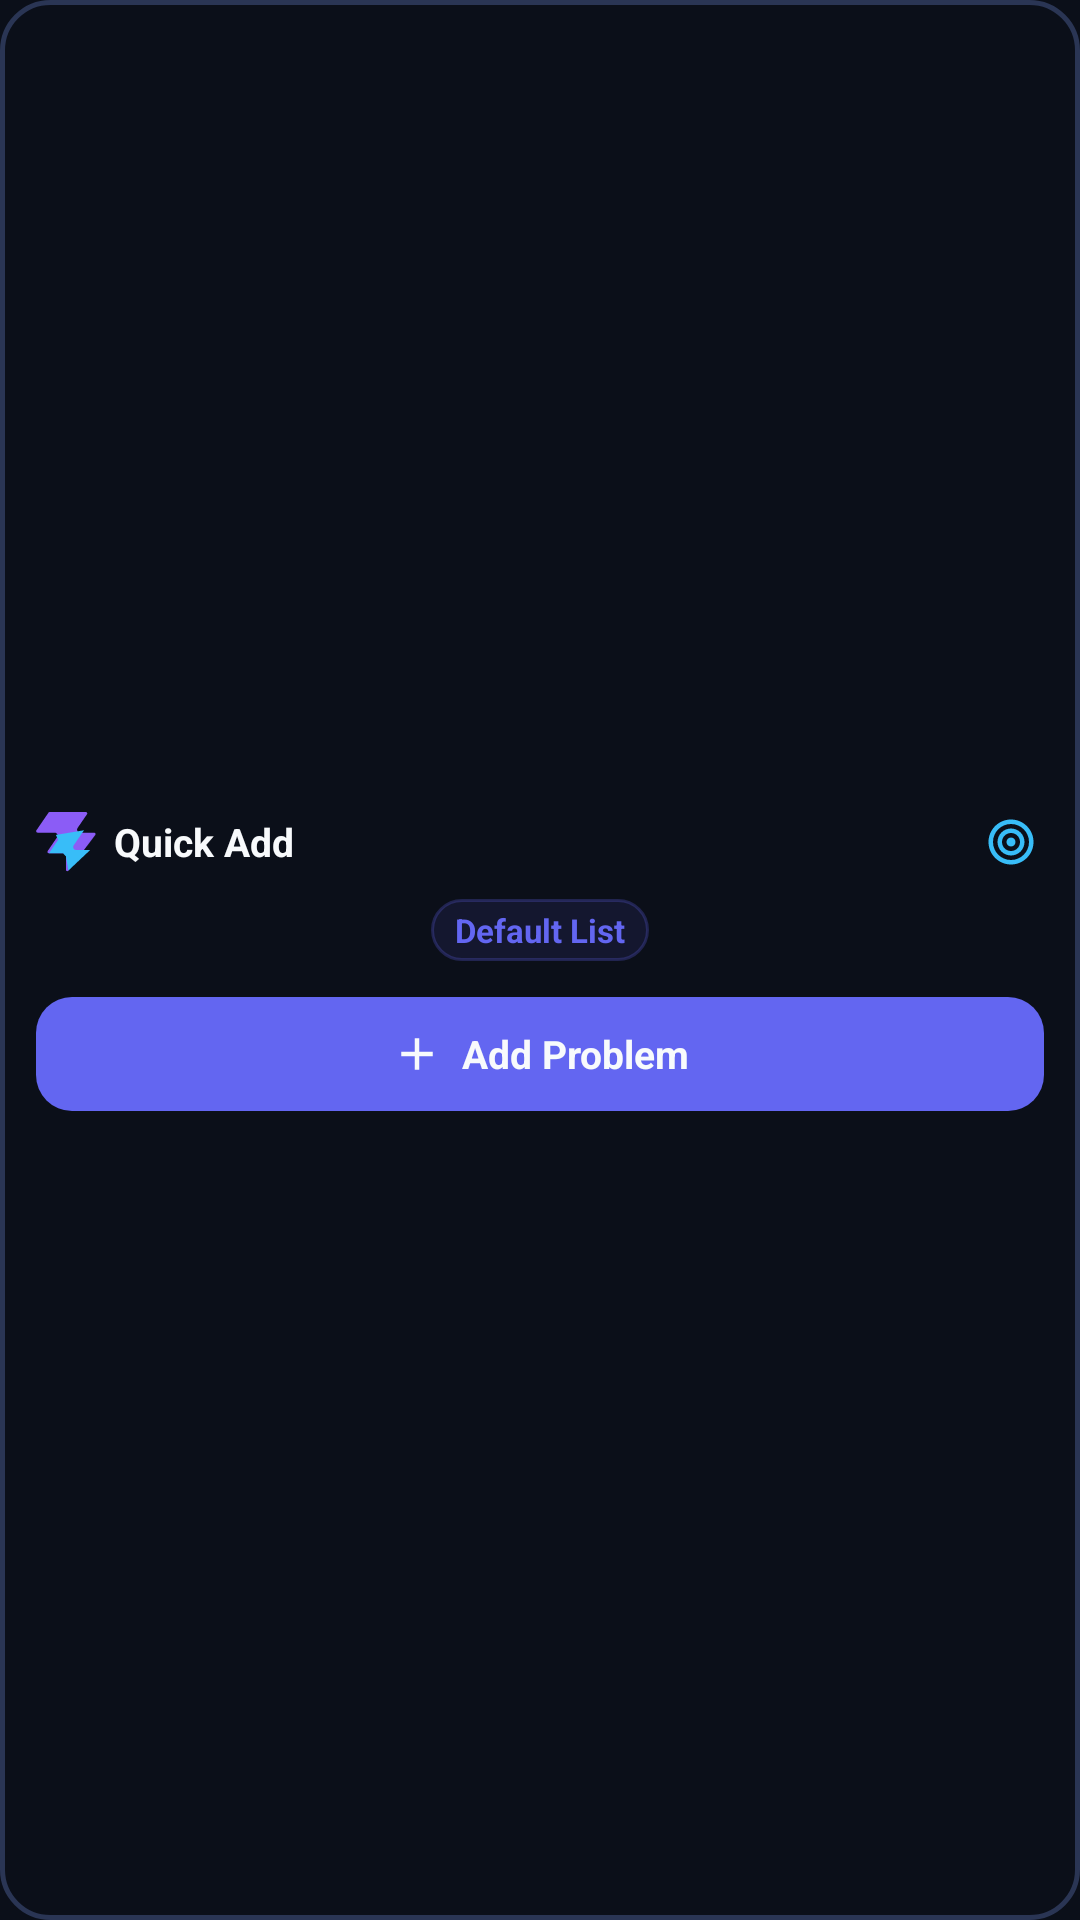

This screen was rendered from an Android layout file. Write that file and the resources it references.
<!-- AndroidManifest.xml: application theme Theme.CodeSync -->
<!-- res/layout/widget_quick_add.xml -->
<?xml version="1.0" encoding="utf-8"?>
<LinearLayout xmlns:android="http://schemas.android.com/apk/res/android"
    android:id="@+id/widget_root"
    android:layout_width="match_parent"
    android:layout_height="match_parent"
    android:orientation="vertical"
    android:background="@drawable/bg_widget"
    android:padding="12dp"
    android:gravity="center">

    
    <LinearLayout
        android:layout_width="match_parent"
        android:layout_height="wrap_content"
        android:orientation="horizontal"
        android:gravity="center_vertical"
        android:layout_marginBottom="8dp">

        <ImageView
            android:layout_width="20dp"
            android:layout_height="20dp"
            android:src="@drawable/codesync_logo"
            android:contentDescription="@string/app_name" />

        <TextView
            android:layout_width="0dp"
            android:layout_height="wrap_content"
            android:layout_weight="1"
            android:layout_marginStart="6dp"
            android:text="Quick Add"
            android:textColor="@color/text_white"
            android:textSize="13sp"
            android:textStyle="bold" />

        <ImageView
            android:id="@+id/btn_config"
            android:layout_width="22dp"
            android:layout_height="22dp"
            android:padding="2dp"
            android:src="@drawable/ic_target"
            android:contentDescription="Select List" />
    </LinearLayout>

    
    <TextView
        android:id="@+id/tv_target_list"
        android:layout_width="wrap_content"
        android:layout_height="wrap_content"
        android:background="@drawable/bg_pill_topic"
        android:paddingStart="8dp"
        android:paddingEnd="8dp"
        android:paddingTop="3dp"
        android:paddingBottom="3dp"
        android:text="Default List"
        android:textColor="@color/primary"
        android:textSize="11sp"
        android:textStyle="bold"
        android:maxLines="1"
        android:ellipsize="end"
        android:layout_marginBottom="12dp" />

    
    <LinearLayout
        android:id="@+id/btn_add_action"
        android:layout_width="match_parent"
        android:layout_height="wrap_content"
        android:background="@drawable/btn_primary"
        android:gravity="center"
        android:orientation="horizontal"
        android:paddingTop="10dp"
        android:paddingBottom="10dp"
        android:paddingStart="12dp"
        android:paddingEnd="12dp">

        <ImageView
            android:layout_width="18dp"
            android:layout_height="18dp"
            android:src="@drawable/ic_add"
            android:contentDescription="@string/widget_btn_add" />

        <TextView
            android:layout_width="wrap_content"
            android:layout_height="wrap_content"
            android:layout_marginStart="6dp"
            android:text="Add Problem"
            android:textColor="@color/text_white"
            android:textSize="13sp"
            android:textStyle="bold" />
    </LinearLayout>

</LinearLayout>
<!-- resources referenced by this layout -->
<resources>
  <color name="primary">#6366F1</color>
  <color name="text_white">#F8FAFC</color>
  <!-- drawable bg_pill_topic (drawable) -->
  <?xml version="1.0" encoding="utf-8"?>
  <shape xmlns:android="http://schemas.android.com/apk/res/android"
      android:shape="rectangle">
      <solid android:color="#1A6366F1" />
      <corners android:radius="12dp" />
      <stroke
          android:width="1dp"
          android:color="#406366F1" />
  </shape>
  <!-- drawable bg_widget (drawable) -->
  <?xml version="1.0" encoding="utf-8"?>
  <shape xmlns:android="http://schemas.android.com/apk/res/android"
      android:shape="rectangle">
      <solid android:color="@color/background_dark" />
      <corners android:radius="16dp" />
      <stroke
          android:width="1.5dp"
          android:color="@color/surface_border" />
  </shape>
  <!-- drawable btn_primary (drawable) -->
  <?xml version="1.0" encoding="utf-8"?>
  <ripple xmlns:android="http://schemas.android.com/apk/res/android"
      android:color="#4338CA">
      <item>
          <shape android:shape="rectangle">
              <solid android:color="@color/primary" />
              <corners android:radius="12dp" />
          </shape>
      </item>
  </ripple>
  <!-- drawable codesync_logo (drawable) -->
  <?xml version="1.0" encoding="utf-8"?>
  <vector xmlns:android="http://schemas.android.com/apk/res/android"
      android:width="64dp"
      android:height="64dp"
      android:viewportWidth="48"
      android:viewportHeight="46">
      <path
          android:fillColor="#8B5CF6"
          android:pathData="M25.946,44.938c-0.664,0.845 -2.021,0.375 -2.021,-0.698V33.937a2.26,2.26 0 0,0 -2.262,-2.262H10.287c-0.92,0 -1.456,-1.04 -0.92,-1.788l7.48,-10.471c1.07,-1.497 0,-3.578 -1.842,-3.578H1.237c-0.92,0 -1.456,-1.04 -0.92,-1.788L10.013,0.474c0.214,-0.297 0.556,-0.474 0.92,-0.474h28.894c0.92,0 1.456,1.04 0.92,1.788l-7.48,10.471c-1.07,1.498 0,3.579 1.842,3.579h11.377c0.943,0 1.473,1.088 0.89,1.83L25.947,44.94z" />
      <path
          android:fillColor="#38BDF8"
          android:pathData="M38.4,14 L30.2,25.5 C29.1,27.0 30.2,29.1 32.0,29.1 L43.4,29.1 L25.9,44.9 L23.9,33.9 L21.7,31.7 L10.3,31.7 L17.8,21.2 L15.9,17.6 L38.4,14 Z" />
  </vector>
  <!-- drawable ic_add (drawable) -->
  <?xml version="1.0" encoding="utf-8"?>
  <vector xmlns:android="http://schemas.android.com/apk/res/android"
      android:width="24dp"
      android:height="24dp"
      android:viewportWidth="24"
      android:viewportHeight="24">
      <path
          android:fillColor="#F8FAFC"
          android:pathData="M19,13h-6v6h-2v-6H5v-2h6V5h2v6h6v2z" />
  </vector>
  <!-- drawable ic_target (drawable) -->
  <?xml version="1.0" encoding="utf-8"?>
  <vector xmlns:android="http://schemas.android.com/apk/res/android"
      android:width="24dp"
      android:height="24dp"
      android:viewportWidth="24"
      android:viewportHeight="24">
      <path
          android:fillColor="#38BDF8"
          android:pathData="M12,2C6.48,2 2,6.48 2,12s4.48,10 10,10 10,-4.48 10,-10S17.52,2 12,2zM12,20c-4.41,0 -8,-3.59 -8,-8s3.59,-8 8,-8 8,3.59 8,8 -3.59,8 -8,8zM12,6c-3.31,0 -6,2.69 -6,6s2.69,6 6,6 6,-2.69 6,-6 -2.69,-6 -6,-6zM12,16c-2.21,0 -4,-1.79 -4,-4s1.79,-4 4,-4 4,1.79 4,4 -1.79,4 -4,4zM12,10c-1.1,0 -2,0.9 -2,2s0.9,2 2,2 2,-0.9 2,-2 -0.9,-2 -2,-2z" />
  </vector>
  <string name="app_name">CodeSync</string>
  <string name="widget_btn_add">Add</string>
  <style name="Theme.CodeSync" parent="Theme.MaterialComponents.DayNight.NoActionBar">
          
          <item name="colorPrimary">@color/primary</item>
          <item name="colorPrimaryDark">@color/primary_dark</item>
          <item name="colorAccent">@color/accent</item>
  
          
          <item name="android:statusBarColor">@color/background_dark</item>
          <item name="android:navigationBarColor">@color/background_dark</item>
  
          
          <item name="android:windowBackground">@color/background_dark</item>
      </style>
  <color name="background_dark">#0B0F19</color>
  <color name="surface_border">#2A3554</color>
  <color name="primary_dark">#4F46E5</color>
  <color name="accent">#8B5CF6</color>
</resources>
